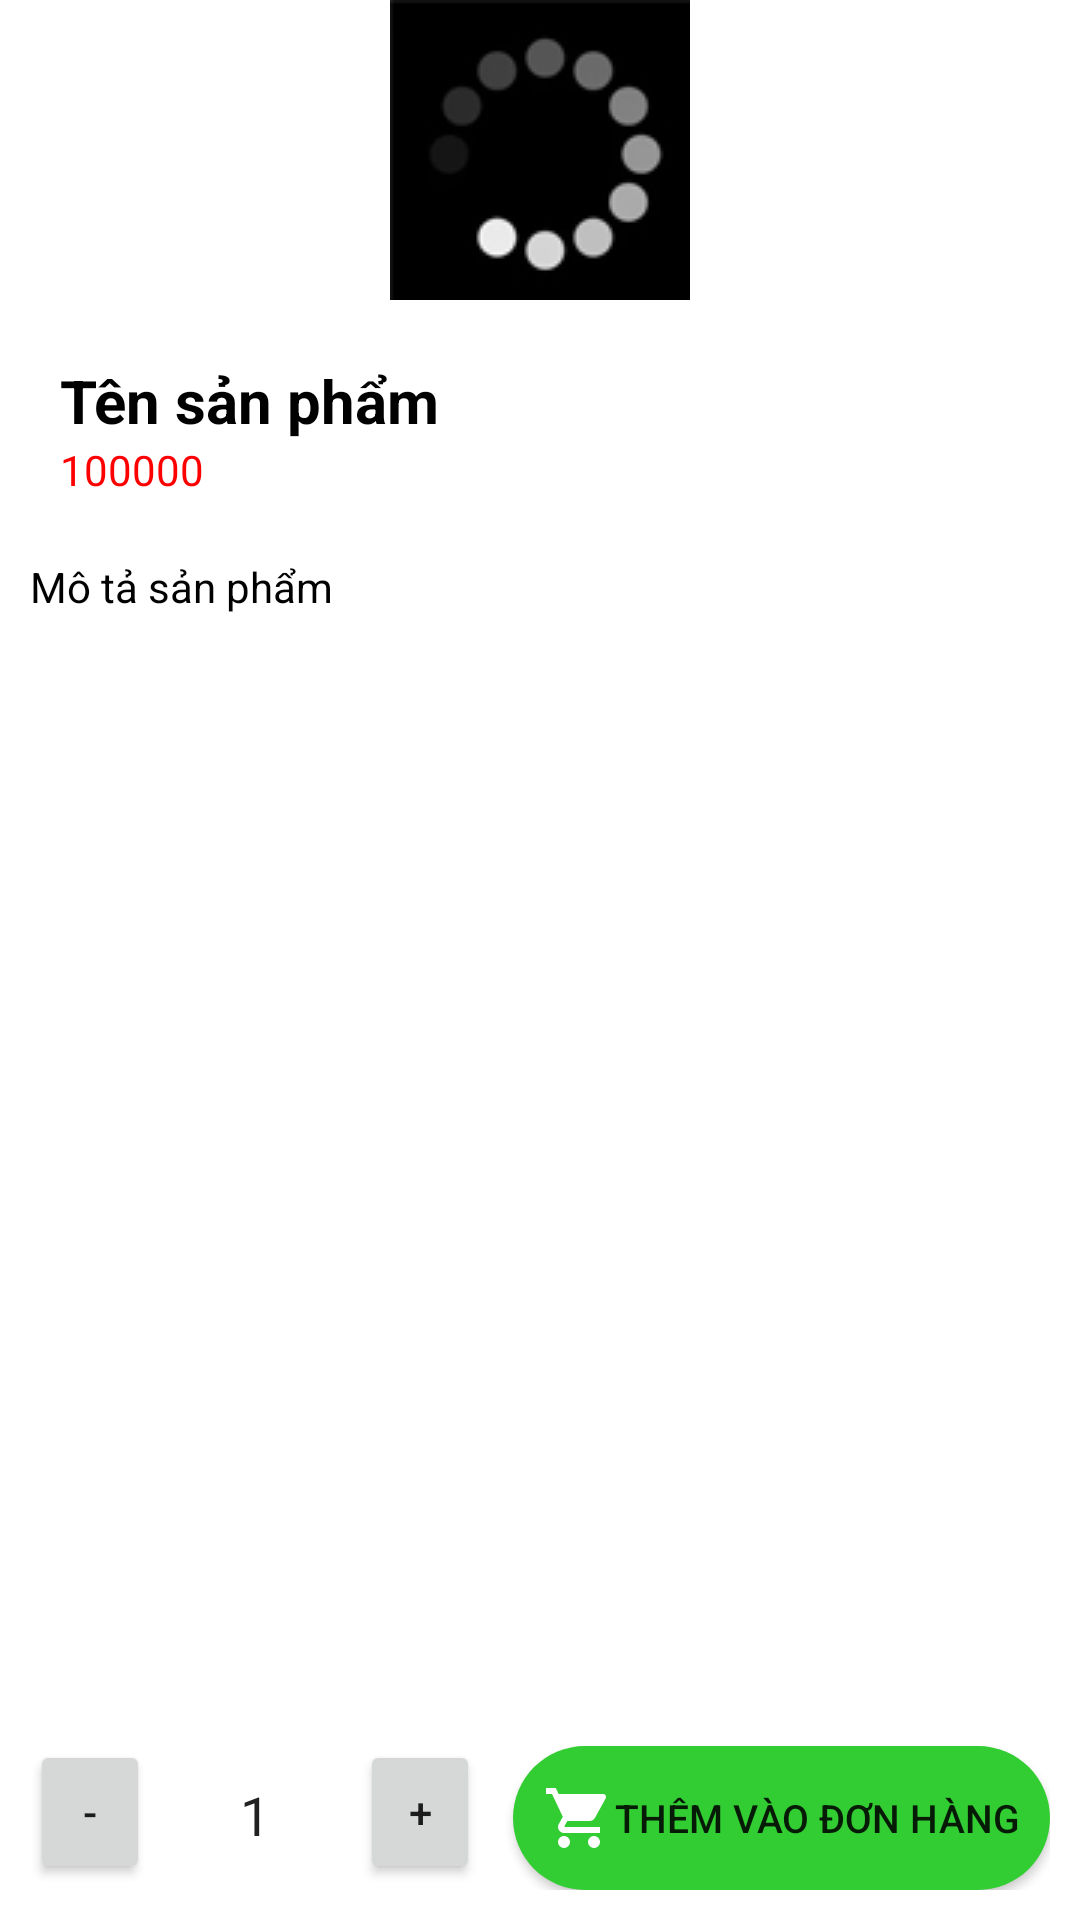

Reconstruct the res/layout file that produces this screen, plus the resources it refers to.
<!-- AndroidManifest.xml: application theme Theme.ThựcPhẩmNhanh -->
<!-- res/layout/fragment_detail_product.xml -->
<?xml version="1.0" encoding="utf-8"?>
<FrameLayout xmlns:android="http://schemas.android.com/apk/res/android"
    xmlns:tools="http://schemas.android.com/tools"
    android:layout_width="match_parent"
    android:layout_height="match_parent"
    xmlns:app="http://schemas.android.com/apk/res-auto"
    tools:context=".thucpham.DetailProduct">

    <androidx.constraintlayout.widget.ConstraintLayout
        android:layout_width="match_parent"
        android:layout_height="match_parent">
        <ImageView
            android:layout_width="match_parent"
            android:layout_height="wrap_content"
            android:src="@drawable/loading"
            android:id="@+id/imagebanner"
            tools:ignore="MissingConstraints" />
        <TextView
            android:layout_width="wrap_content"
            android:layout_height="wrap_content"
            android:text="Tên sản phẩm"
            android:textSize="20dp"
            android:textStyle="bold"
            android:id="@+id/tensp"
            app:layout_constraintTop_toBottomOf="@+id/imagebanner"
            app:layout_constraintStart_toStartOf="parent"
            android:layout_marginLeft="20dp"
            android:layout_marginTop="20dp"
            android:textColor="@color/black"
            />
        <LinearLayout
            android:id="@+id/gia"
            android:orientation="horizontal"
            app:layout_constraintTop_toBottomOf="@+id/tensp"
            android:layout_width="wrap_content"
            android:layout_height="wrap_content"
            tools:ignore="MissingConstraints">
            <TextView
                android:layout_width="wrap_content"
                android:layout_height="wrap_content"
                android:textColor="@color/red"
                android:text="100000"
                app:layout_constraintStart_toStartOf="parent"
                android:layout_marginLeft="20dp"
                android:id="@+id/giasanpham"
                app:layout_constraintTop_toBottomOf="@+id/tensp"/>
        </LinearLayout>
        <androidx.constraintlayout.widget.ConstraintLayout
            android:layout_width="match_parent"
            android:layout_height="wrap_content"
            app:layout_constraintTop_toBottomOf="@id/gia"
            android:layout_marginTop="20dp"
            >
            <TextView
                android:layout_width="match_parent"
                android:layout_height="match_parent"
                app:layout_constraintTop_toBottomOf="@+id/giasp"
                android:text="Mô tả sản phẩm"
                android:textColor="@color/black"
                app:layout_constraintStart_toStartOf="parent"
                app:layout_constraintEnd_toEndOf="parent"
                android:layout_marginLeft="10dp"
                android:layout_marginRight="10dp"
                android:justificationMode="inter_word"
                android:id="@+id/motasp"/>
        </androidx.constraintlayout.widget.ConstraintLayout>
        <androidx.constraintlayout.widget.ConstraintLayout
            android:layout_width="match_parent"
            android:layout_height="wrap_content"
            app:layout_constraintBottom_toBottomOf="parent"
            android:padding="10dp"
            tools:ignore="MissingConstraints">
            <Button
                android:layout_width="40dp"
                android:layout_height="wrap_content"
                android:id="@+id/giam"
                app:layout_constraintStart_toStartOf="parent"
                android:text="-"
                />
            <EditText
                android:layout_margin="10dp"
                android:id="@+id/soluong"
                android:layout_width="50dp"
                android:layout_height="50dp"
                android:background="@drawable/khung_edittext"
                android:text="1"
                android:gravity="center"
                android:inputType="text"
                app:layout_constraintStart_toEndOf="@+id/giam" />
            <Button
                android:layout_width="40dp"
                android:layout_height="wrap_content"
                android:id="@+id/tang"
                android:layout_marginLeft="10dp"
                app:layout_constraintStart_toEndOf="@id/soluong"
                android:text="+"
                />
            <Button
                android:layout_marginLeft="20dp"
                android:layout_width="wrap_content"
                android:layout_height="wrap_content"
                android:text="Thêm vào đơn hàng"
                android:id="@+id/addcart"
                android:textSize="13dp"
                app:layout_constraintBottom_toBottomOf="parent"
                app:layout_constraintEnd_toEndOf="parent"
                android:background="@drawable/botron_button"
                android:drawableLeft="@drawable/ic_cart_white"
                tools:ignore="MissingConstraints"
                />
        </androidx.constraintlayout.widget.ConstraintLayout>
    </androidx.constraintlayout.widget.ConstraintLayout>
</FrameLayout>
<!-- resources referenced by this layout -->
<resources>
  <color name="black">#FF000000</color>
  <color name="red">#ff0000</color>
  <!-- drawable botron_button (drawable) -->
  <?xml version="1.0" encoding="utf-8"?>
  <shape
      xmlns:android="http://schemas.android.com/apk/res/android"
      android:shape="rectangle">
  
      
      <solid
          android:color="#32cd32" >
      </solid>
  
      
  
  
      
      <padding
          android:left="10dp"
          android:top="10dp"
          android:right="10dp"
          android:bottom="10dp" >
      </padding>
  
      
      <corners
          android:radius="100dp" >
      </corners>
  
  </shape>
  <!-- drawable ic_cart_white (drawable) -->
  <vector xmlns:android="http://schemas.android.com/apk/res/android"
      android:height="24dp"
      android:width="24dp"
      android:viewportWidth="24"
      android:viewportHeight="24">
      <path android:fillColor="@color/white" android:pathData="M17,18C15.89,18 15,18.89 15,20A2,2 0 0,0 17,22A2,2 0 0,0 19,20C19,18.89 18.1,18 17,18M1,2V4H3L6.6,11.59L5.24,14.04C5.09,14.32 5,14.65 5,15A2,2 0 0,0 7,17H19V15H7.42A0.25,0.25 0 0,1 7.17,14.75C7.17,14.7 7.18,14.66 7.2,14.63L8.1,13H15.55C16.3,13 16.96,12.58 17.3,11.97L20.88,5.5C20.95,5.34 21,5.17 21,5A1,1 0 0,0 20,4H5.21L4.27,2M7,18C5.89,18 5,18.89 5,20A2,2 0 0,0 7,22A2,2 0 0,0 9,20C9,18.89 8.1,18 7,18Z" />
  </vector>
  <!-- drawable khung_edittext (drawable) -->
  <?xml version="1.0" encoding="utf-8"?>
  <shape
      xmlns:android="http://schemas.android.com/apk/res/android"
      android:shape="rectangle">
  
      
      <solid
          android:color="@color/white" >
      </solid>
  
      
      <stroke
          android:width="3dp"
          android:color="@color/white" >
      </stroke>
  
      
      <padding
          android:left="10dp"
          android:top="10dp"
          android:right="10dp"
          android:bottom="10dp" >
      </padding>
  
      
      <corners
          android:radius="10dp" >
      </corners>
  
  </shape>
  <!-- drawable loading: jpg bitmap (drawable, 13456 bytes) -->
  <style name="Theme.ThựcPhẩmNhanh" parent="Theme.MaterialComponents.DayNight.DarkActionBar">
          
          <item name="colorPrimary">#0F9D58</item>
  
  
      </style>
  <color name="white">#FFFFFFFF</color>
</resources>
